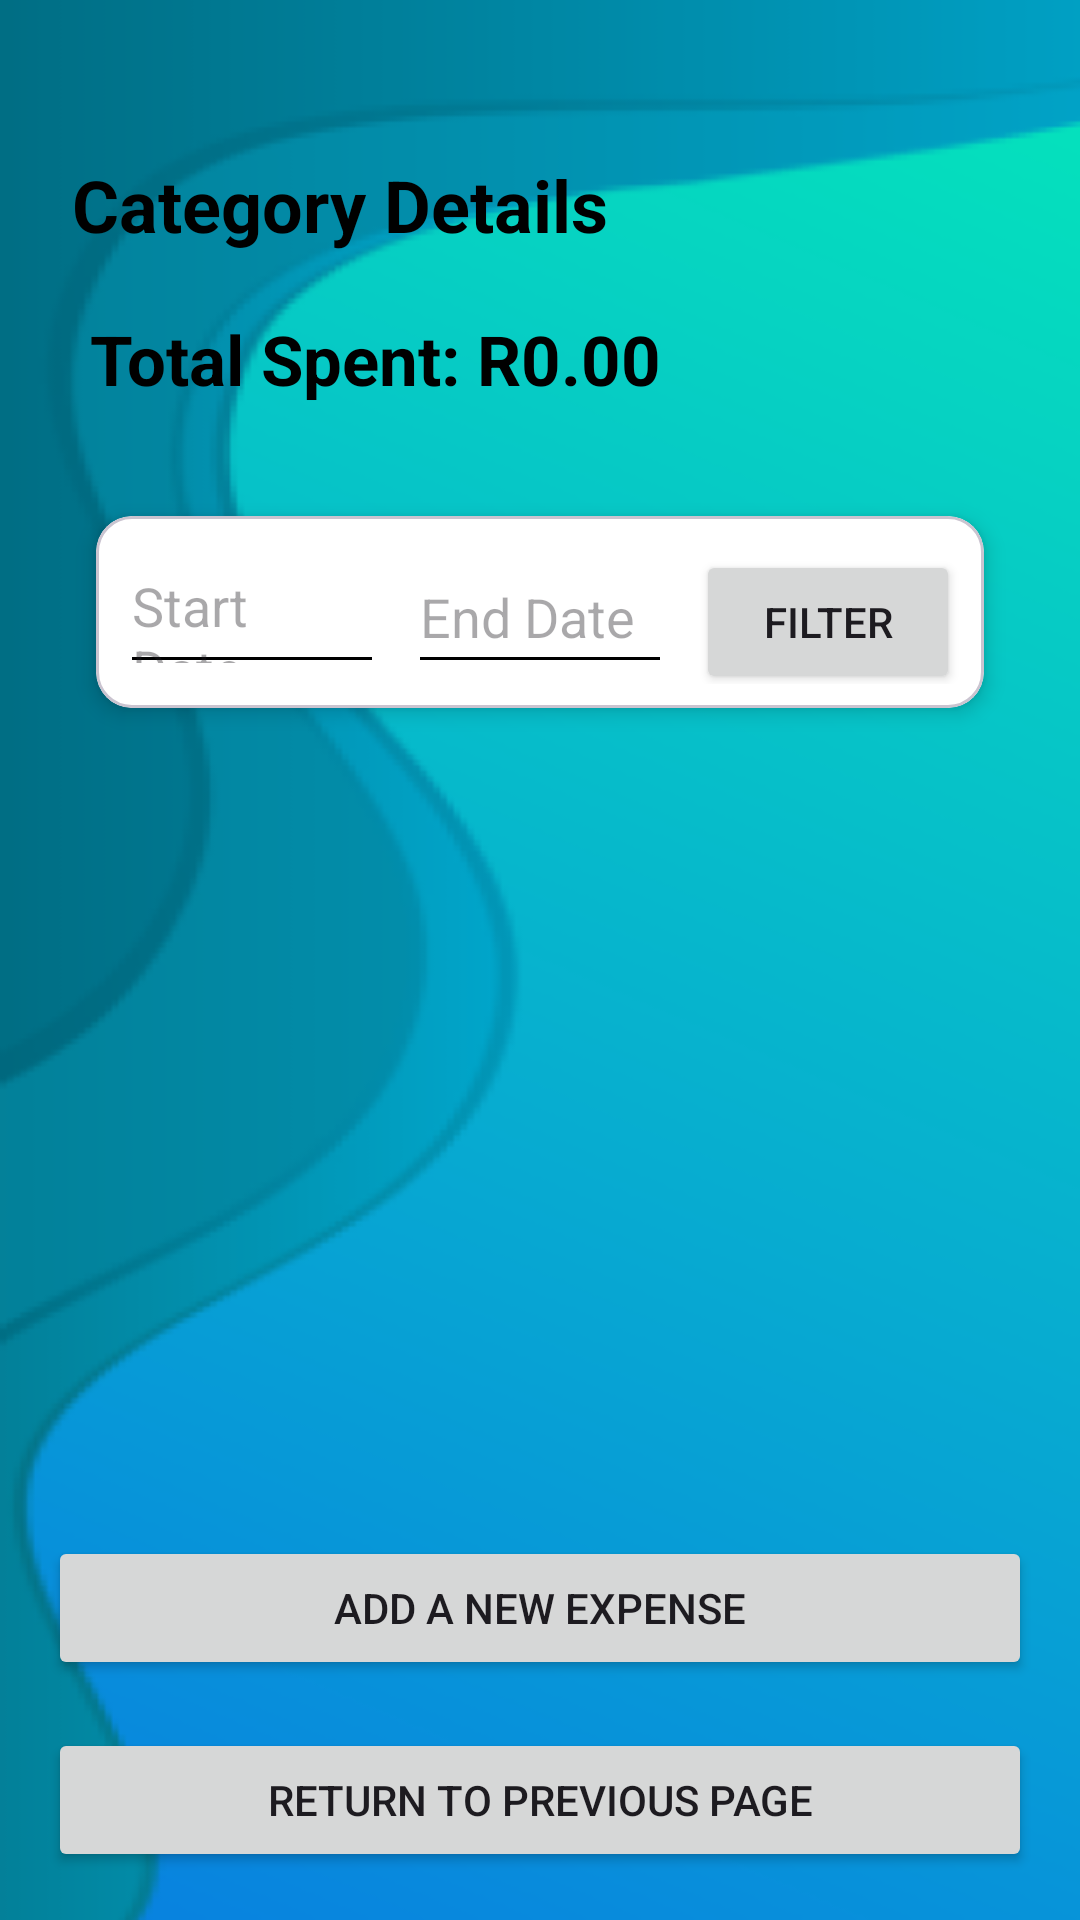

Reconstruct the res/layout file that produces this screen, plus the resources it refers to.
<!-- AndroidManifest.xml: application theme Theme.PROG7313P2Test -->
<!-- res/layout/activity_category_detail_page.xml -->
<?xml version="1.0" encoding="utf-8"?>
<androidx.constraintlayout.widget.ConstraintLayout xmlns:android="http://schemas.android.com/apk/res/android"
    xmlns:app="http://schemas.android.com/apk/res-auto"
    xmlns:tools="http://schemas.android.com/tools"
    android:id="@+id/main"
    android:layout_width="match_parent"
    android:layout_height="match_parent"
    tools:context=".CategoryDetailPage"
    android:background="@drawable/background_prog">

    
    <TextView
        android:id="@+id/categoryDetailText"
        android:layout_width="0dp"
        android:layout_height="wrap_content"
        android:layout_marginTop="52dp"
        android:text="    Category Details"
        android:textColor="@color/black"
        android:textSize="24sp"
        android:textStyle="bold"
        app:layout_constraintEnd_toEndOf="parent"
        app:layout_constraintHorizontal_bias="0.0"
        app:layout_constraintStart_toStartOf="parent"
        app:layout_constraintTop_toTopOf="parent" />

    
    <TextView
        android:id="@+id/totalAmountSpentText"
        android:layout_width="wrap_content"
        android:layout_height="wrap_content"
        android:text="Total Spent: R0.00"
        android:textColor="@color/black"
        android:textSize="23sp"
        android:textStyle="bold"
        android:layout_marginTop="20dp"
        android:layout_marginStart="30dp"
        app:layout_constraintTop_toBottomOf="@id/categoryDetailText"
        app:layout_constraintStart_toStartOf="parent" />

    
    <ScrollView
        android:id="@+id/scrollView"
        android:layout_width="0dp"
        android:layout_height="0dp"
        android:layout_marginTop="5dp"
        android:padding="16dp"
        android:importantForAccessibility="no"
        app:layout_constraintTop_toBottomOf="@id/totalAmountSpentText"
        app:layout_constraintBottom_toTopOf="@id/addExpenseButton"
        app:layout_constraintStart_toStartOf="parent"
        app:layout_constraintEnd_toEndOf="parent">

        <LinearLayout
            android:layout_width="match_parent"
            android:layout_height="wrap_content"
            android:orientation="vertical">

            
            <com.google.android.material.card.MaterialCardView
                android:layout_width="match_parent"
                android:layout_height="wrap_content"
                android:layout_margin="16dp"
                app:cardElevation="4dp"
                app:cardCornerRadius="12dp"
                app:cardBackgroundColor="@android:color/white">

                <LinearLayout
                    android:id="@+id/dateFilterLayout"
                    android:layout_width="match_parent"
                    android:layout_height="wrap_content"
                    android:gravity="center_horizontal"
                    android:orientation="horizontal"
                    android:padding="8dp">

                    <EditText
                        android:id="@+id/startDateField"
                        android:layout_width="0dp"
                        android:layout_height="48dp"
                        android:layout_weight="1"
                        android:backgroundTint="@color/black"
                        android:clickable="true"
                        android:focusable="false"
                        android:hint="Start Date"
                        android:inputType="none" />

                    <EditText
                        android:id="@+id/endDateField"
                        android:layout_width="0dp"
                        android:layout_height="48dp"
                        android:layout_marginStart="8dp"
                        android:layout_weight="1"
                        android:backgroundTint="@color/black"
                        android:clickable="true"
                        android:focusable="false"
                        android:hint="End Date"
                        android:inputType="none" />

                    <Button
                        android:id="@+id/applyDateFilterButton"
                        android:layout_width="wrap_content"
                        android:layout_height="wrap_content"
                        android:layout_marginStart="8dp"
                        android:text="Filter" />
                </LinearLayout>
            </com.google.android.material.card.MaterialCardView>


            
            <LinearLayout
                android:id="@+id/expenseListContainer"
                android:layout_width="match_parent"
                android:layout_height="wrap_content"
                android:orientation="vertical" />
        </LinearLayout>
    </ScrollView>

    

    
    <Button
        android:id="@+id/addExpenseButton"
        android:layout_width="0dp"
        android:layout_height="wrap_content"
        android:layout_margin="16dp"
        android:layout_marginBottom="12dp"
        android:text="Add a New Expense"
        app:layout_constraintBottom_toTopOf="@id/returnButton"
        app:layout_constraintEnd_toEndOf="parent"
        app:layout_constraintStart_toStartOf="parent" />

    
    <Button
        android:id="@+id/returnButton"
        android:layout_width="0dp"
        android:layout_height="wrap_content"
        android:text="Return to Previous Page"
        android:layout_margin="16dp"
        app:layout_constraintBottom_toBottomOf="parent"
        app:layout_constraintStart_toStartOf="parent"
        app:layout_constraintEnd_toEndOf="parent" />

</androidx.constraintlayout.widget.ConstraintLayout>
<!-- resources referenced by this layout -->
<resources>
  <!-- drawable background_prog: png bitmap (drawable, 51754 bytes) -->
  <style name="Theme.PROG7313P2Test" parent="Base.Theme.PROG7313P2Test" />
  <style name="Base.Theme.PROG7313P2Test" parent="Theme.Material3.DayNight.NoActionBar">
          
          
      </style>
  <!-- not gathered from this repository: default colours our renderer supplied (Android Studio template values) -->
  <color name="black">#FF000000</color>
</resources>
